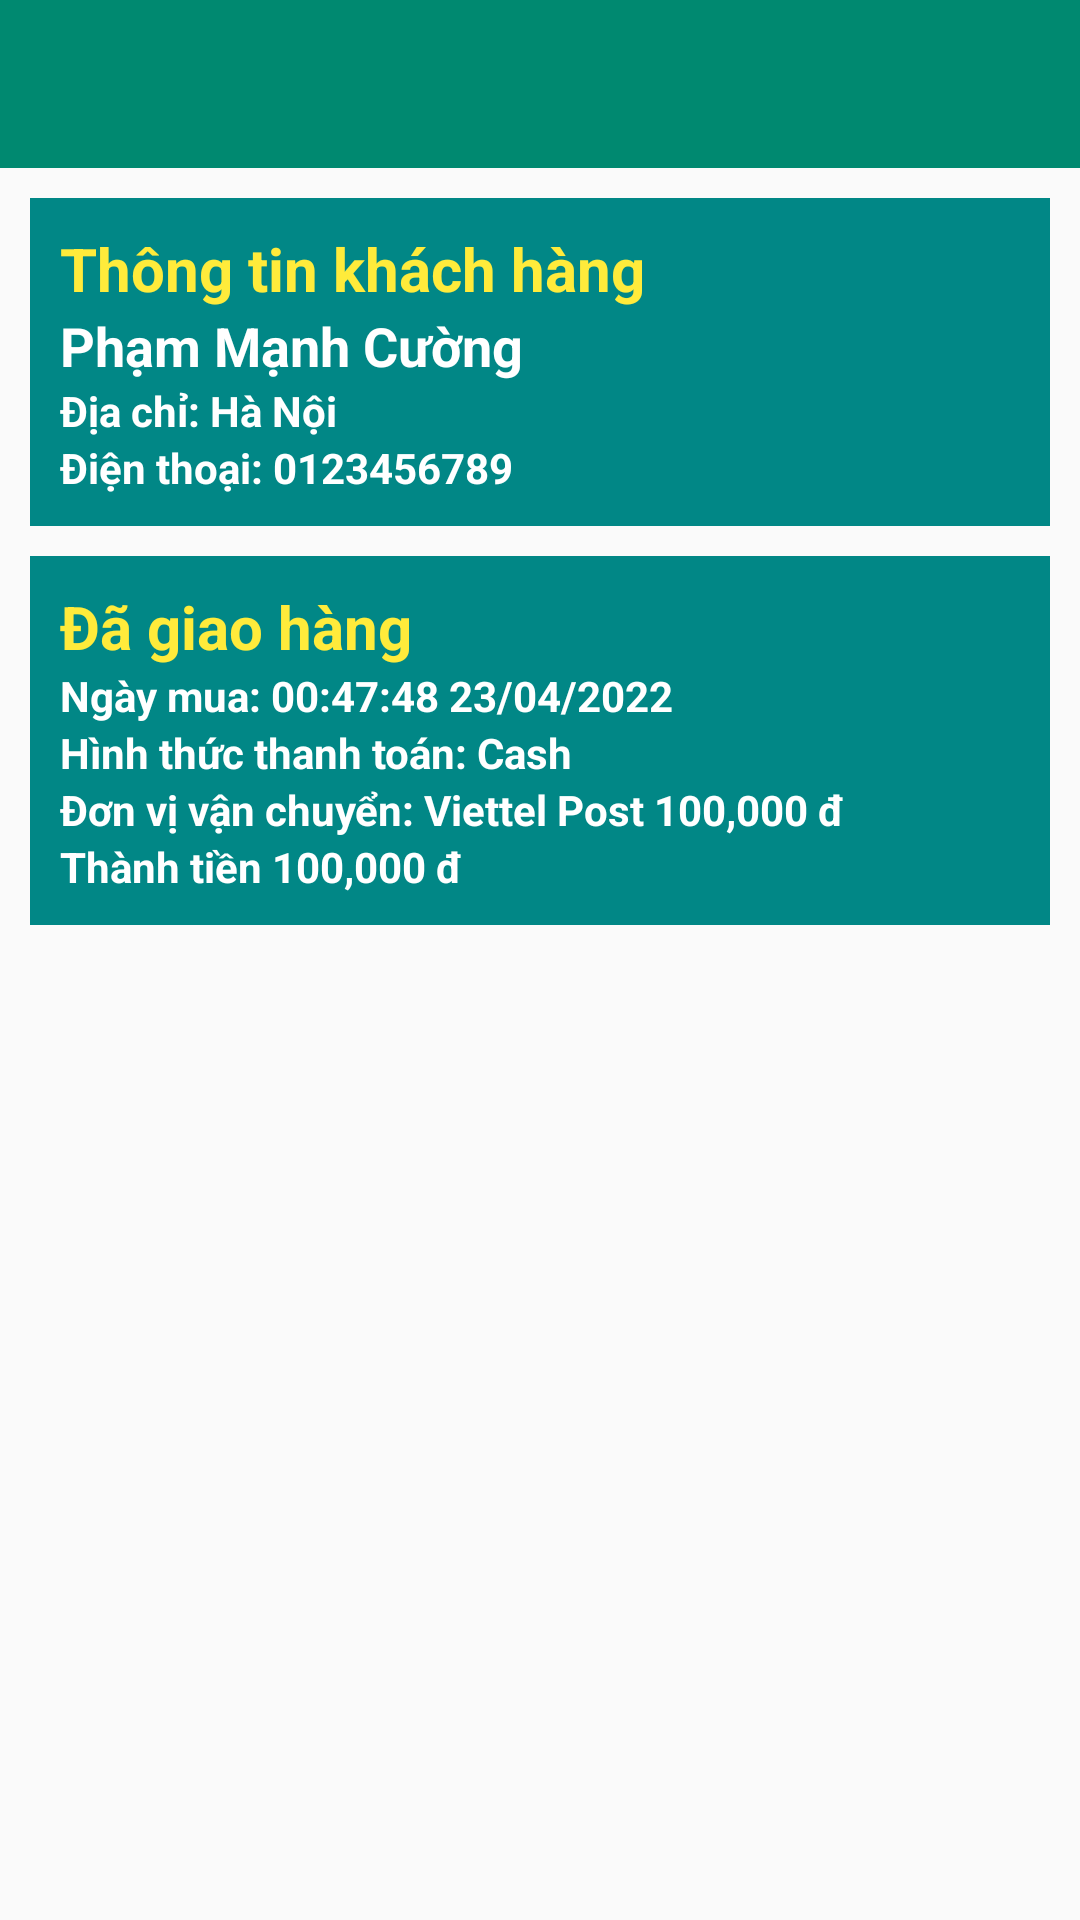

Write the Android layout XML for this screen, with the resource values it uses.
<!-- AndroidManifest.xml: application theme Theme.ComputerApp -->
<!-- res/layout/activity_admin_order_item.xml -->
<?xml version="1.0" encoding="utf-8"?>
<LinearLayout xmlns:android="http://schemas.android.com/apk/res/android"
    xmlns:app="http://schemas.android.com/apk/res-auto"
    xmlns:tools="http://schemas.android.com/tools"
    android:layout_width="match_parent"
    android:layout_height="match_parent"
    android:orientation="vertical"
    tools:context=".admin.AdminOrderItem">

    <com.google.android.material.appbar.AppBarLayout
        android:layout_width="match_parent"
        android:layout_height="wrap_content"
        android:theme="@style/ThemeOverlay.AppCompat.Dark.ActionBar">

        <androidx.appcompat.widget.Toolbar
            android:id="@+id/toolbar"
            android:layout_width="match_parent"
            android:layout_height="?attr/actionBarSize"
            app:popupTheme="@style/ThemeOverlay.AppCompat.Light"
            android:background="#008970"/>
    </com.google.android.material.appbar.AppBarLayout>

    <LinearLayout
        android:layout_width="match_parent"
        android:layout_height="match_parent"
        android:orientation="vertical"
        android:padding="10dp">

        <LinearLayout
            android:layout_marginBottom="10dp"
            android:padding="10dp"
            android:background="@color/teal_700"
            android:layout_width="match_parent"
            android:layout_height="wrap_content"
            android:orientation="vertical">

            <TextView
                android:textStyle="bold"
                android:textSize="20dp"
                android:textColor="#FFEB3B"
                android:layout_width="match_parent"
                android:layout_height="wrap_content"
                android:text="Thông tin khách hàng" />
            <TextView
                android:textSize="18sp"
                android:textStyle="bold"
                android:id="@+id/tvFullName"
                android:textColor="@color/white"
                android:layout_width="match_parent"
                android:layout_height="wrap_content"
                android:text="Phạm Mạnh Cường" />
            <TextView
                android:textStyle="bold"
                android:id="@+id/tvAddress"
                android:textColor="@color/white"
                android:layout_width="match_parent"
                android:layout_height="wrap_content"
                android:text="Địa chỉ: Hà Nội" />
            <TextView
                android:textStyle="bold"
                android:id="@+id/tvMobile"
                android:textColor="@color/white"
                android:layout_width="match_parent"
                android:layout_height="wrap_content"
                android:text="Điện thoại: 0123456789" />

        </LinearLayout>

        <LinearLayout
            android:padding="10dp"
            android:background="@color/teal_700"
            android:layout_width="match_parent"
            android:layout_height="wrap_content"
            android:orientation="vertical">

            <TextView
                android:textStyle="bold"
                android:textSize="20dp"
                android:id="@+id/tvStatusOrder"
                android:textColor="#FFEB3B"
                android:layout_width="match_parent"
                android:layout_height="wrap_content"
                android:text="Đã giao hàng" />
            <TextView
                android:textStyle="bold"
                android:id="@+id/tvDateOrder"
                android:textColor="@color/white"
                android:layout_width="match_parent"
                android:layout_height="wrap_content"
                android:text="Ngày mua: 00:47:48 23/04/2022" />
            <TextView
                android:textStyle="bold"
                android:id="@+id/tvPaymentType"
                android:textColor="@color/white"
                android:layout_width="match_parent"
                android:layout_height="wrap_content"
                android:text="Hình thức thanh toán: Cash" />
            <TextView
                android:textStyle="bold"
                android:id="@+id/tvShipment"
                android:textColor="@color/white"
                android:layout_width="match_parent"
                android:layout_height="wrap_content"
                android:text="Đơn vị vận chuyển: Viettel Post 100,000 đ" />
            <TextView
                android:textStyle="bold"
                android:id="@+id/tvTotalMoney"
                android:textColor="@color/white"
                android:layout_width="match_parent"
                android:layout_height="wrap_content"
                android:text="Thành tiền 100,000 đ" />
        </LinearLayout>

        <androidx.recyclerview.widget.RecyclerView
            android:id="@+id/rvMyCart"
            android:layout_width="match_parent"
            android:layout_height="wrap_content"
            android:layout_marginTop="10dp" />

    </LinearLayout>

</LinearLayout>
<!-- resources referenced by this layout -->
<resources>
  <color name="teal_700">#FF018786</color>
  <color name="white">#FFFFFFFF</color>
  <style name="Theme.ComputerApp" parent="Theme.AppCompat.Light.NoActionBar">
          
          <item name="colorPrimary">#008970</item>
          <item name="colorPrimaryVariant">@color/purple_700</item>
          <item name="colorOnPrimary">@color/white</item>
          
          <item name="colorSecondary">@color/teal_200</item>
          <item name="colorSecondaryVariant">@color/teal_700</item>
          <item name="colorOnSecondary">@color/black</item>
          
          <item name="android:statusBarColor" tools:targetApi="l">?attr/colorPrimaryVariant</item>
          
      </style>
  <color name="purple_700">#FF3700B3</color>
  <color name="teal_200">#FF03DAC5</color>
  <color name="black">#FF000000</color>
</resources>
